pico-8 play session: no input (idle), after a click and taps of 🅾, ❎, 🅾+❎, 🅾 in the second before t = 0

[t = 1 s] idle ~1s (no d-pad/buttons)
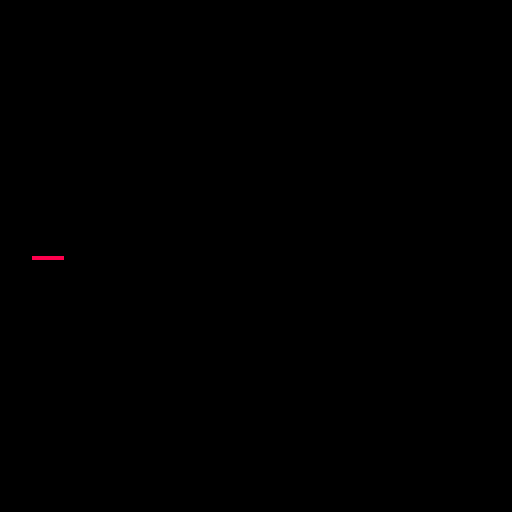

pico-8 cartridge
version 42
__lua__
-- probe: does fillp checkerboard/secondary-color dithering apply to
-- spr/sspr/map/tline the same way it does for shape draws (circ/rect/etc)?
-- manual says fillp only affects circ/rect/oval/pset/line by default, and
-- affects spr-family draws only when bit 0b0.010 (0x1000 in the 16-bit
-- pattern word) is set, in which case it uses the *secondary palette* --
-- not the color's high nibble like shape fills do.
for y=0,7 do
 for x=0,7 do
  sset(x,y,8)
 end
end
-- also fill a second sprite region solid, for map()/tline() coverage
for y=0,7 do
 for x=8,15 do
  sset(x,y,8)
 end
end
mset(0,0,0)
mset(1,0,1)

function hash_screen()
 local h=0
 for i=0,8191 do
  h=(h+peek(0x6000+i)*(i+1))%99999999
 end
 return h
end

-- case 3: no fillp at all (baseline) -- run FIRST, before any fillp/color
-- register writes, so no cross-case state pollution can taint it
cls()
spr(0,0,0)
printh("RESULT spr_no_fillp "..hash_screen())

-- case 1: plain checkerboard fillp active during spr(), no apply bit set
cls()
fillp(0b0011001111001100)
spr(0,0,0)
fillp()
color(6)
printh("RESULT spr_plain_fillp "..hash_screen())

-- case 2: fillp with the sprite-apply bit (0x1000) set, secondary color 0xe
cls()
fillp(0b0011001111001100 | 0x1000)
color(0x1e)
spr(0,0,0)
fillp()
color(6)
printh("RESULT spr_apply_bit_fillp "..hash_screen())

-- case 4: fillp active during sspr()
cls()
fillp(0b0011001111001100)
sspr(0,0,8,8,0,0,16,16)
fillp()
printh("RESULT sspr_plain_fillp "..hash_screen())

-- case 5: fillp active during map()
cls()
fillp(0b0011001111001100)
map(0,0,0,0,2,1)
fillp()
printh("RESULT map_plain_fillp "..hash_screen())

-- case 6: fillp active during tline()
cls()
fillp(0b0011001111001100)
tline(0,64,120,64,0,0,0.125,0)
fillp()
printh("RESULT tline_plain_fillp "..hash_screen())

printh("DONE")
